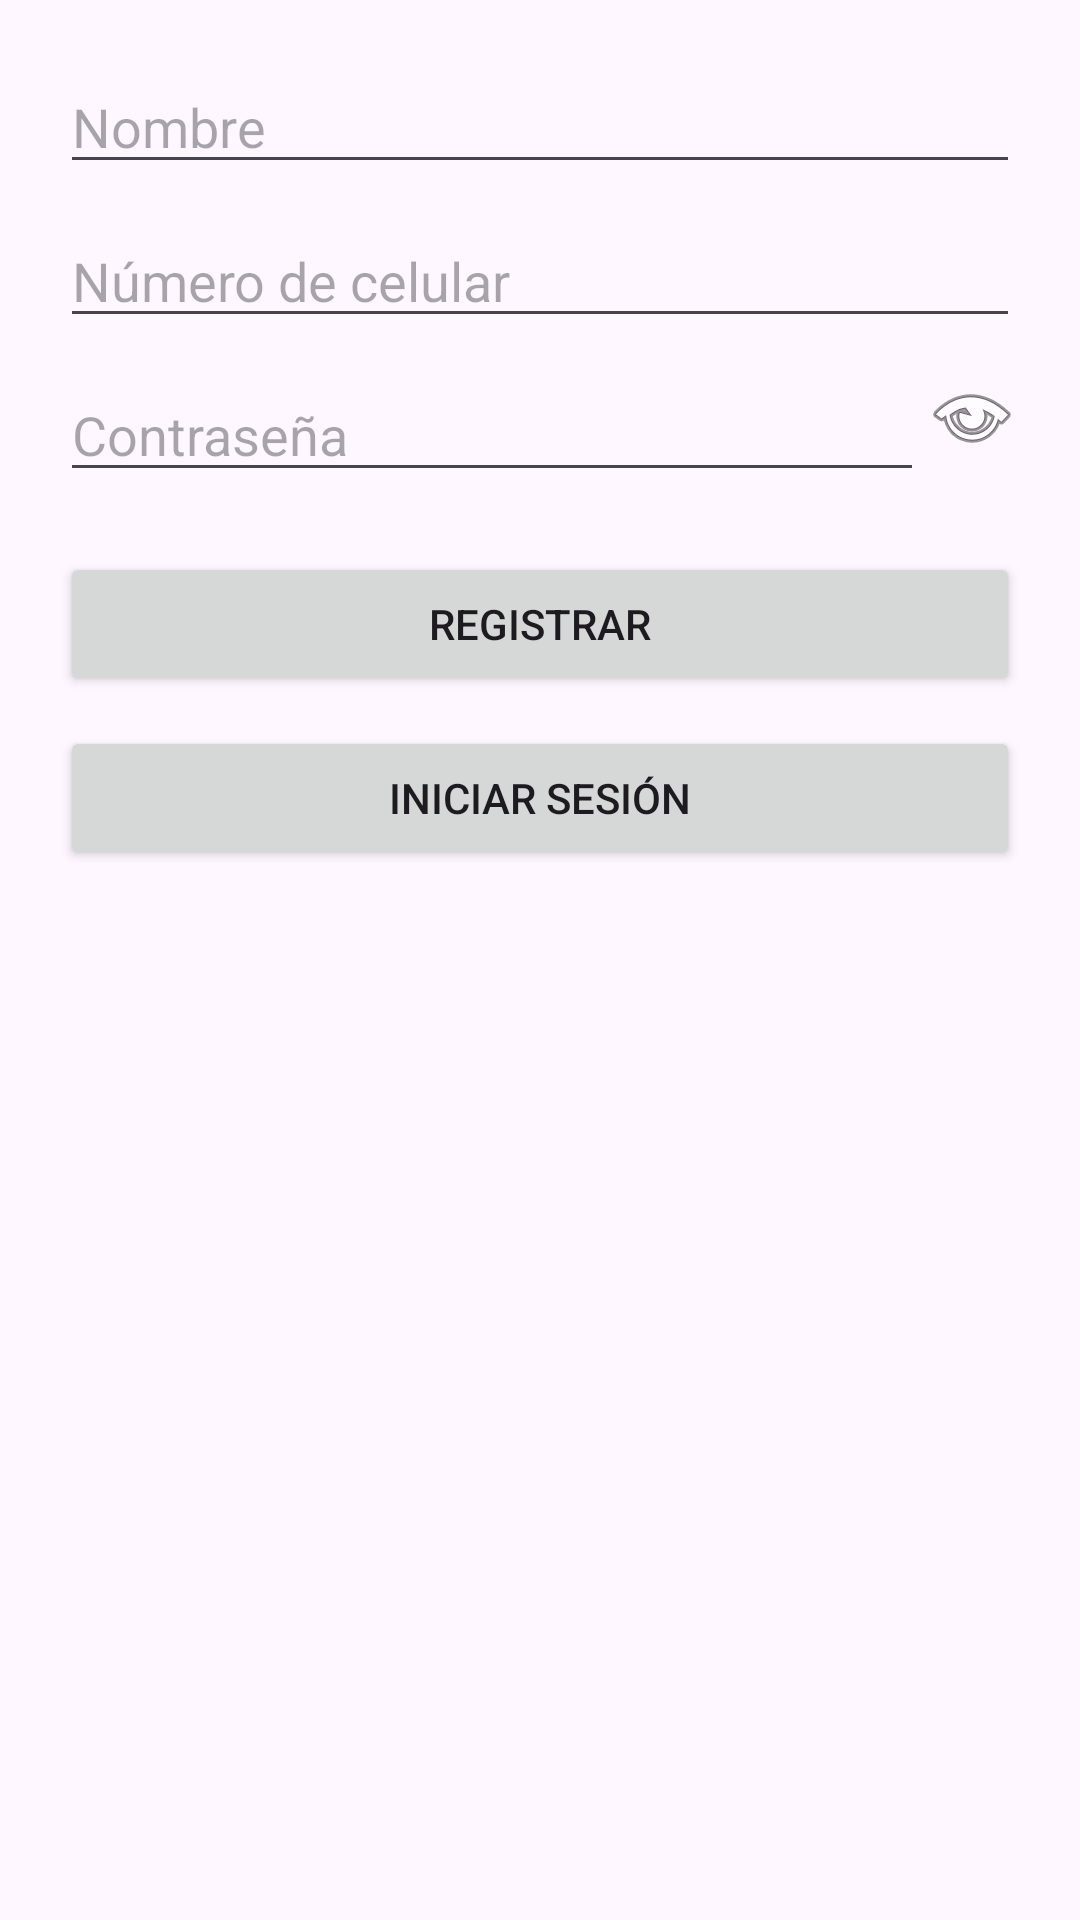

The Android layout XML behind this screen, and the referenced resources:
<!-- AndroidManifest.xml: application theme Theme.ProyectoEnvio -->
<!-- res/layout/activity_login_register.xml -->
<?xml version="1.0" encoding="utf-8"?>

<ScrollView xmlns:android="http://schemas.android.com/apk/res/android"
    android:layout_width="match_parent"
    android:layout_height="match_parent"
    android:padding="20dp">

    <LinearLayout
        android:orientation="vertical"
        android:layout_width="match_parent"
        android:layout_height="wrap_content">

        <EditText
            android:id="@+id/edtNombre"
            android:hint="Nombre"
            android:layout_width="match_parent"
            android:layout_height="wrap_content"/>

        <EditText
            android:id="@+id/edtCelular"
            android:hint="Número de celular"
            android:inputType="number"
            android:layout_width="match_parent"
            android:layout_height="wrap_content"
            android:layout_marginTop="10dp"/>

        <LinearLayout
            android:orientation="horizontal"
            android:layout_width="match_parent"
            android:layout_height="wrap_content"
            android:layout_marginTop="10dp">

            <EditText
                android:id="@+id/edtPassword"
                android:hint="Contraseña"
                android:inputType="textPassword"
                android:layout_width="0dp"
                android:layout_height="wrap_content"
                android:layout_weight="1"/>

            <ImageButton
                android:id="@+id/btnVerPassword"
                android:src="@android:drawable/ic_menu_view"
                android:background="@null"
                android:layout_width="wrap_content"
                android:layout_height="wrap_content"/>
        </LinearLayout>

        <Button
            android:id="@+id/btnRegistrar"
            android:text="Registrar"
            android:layout_width="match_parent"
            android:layout_height="wrap_content"
            android:layout_marginTop="20dp"/>

        <Button
            android:id="@+id/btnIniciarSesion"
            android:text="Iniciar Sesión"
            android:layout_width="match_parent"
            android:layout_height="wrap_content"
            android:layout_marginTop="10dp"/>
    </LinearLayout>
</ScrollView>
<!-- resources referenced by this layout -->
<resources>
  <style name="Theme.ProyectoEnvio" parent="Base.Theme.ProyectoEnvio" />
  <style name="Base.Theme.ProyectoEnvio" parent="Theme.Material3.DayNight.NoActionBar">
          <item name="colorPrimary">@color/colorButtonLight</item>
          <item name="colorOnPrimary">@color/colorOnButtonLight</item>
          
          
          
      </style>
  <color name="colorButtonLight">#3949AB</color>
  <color name="colorOnButtonLight">#FFFFFF</color>
</resources>
